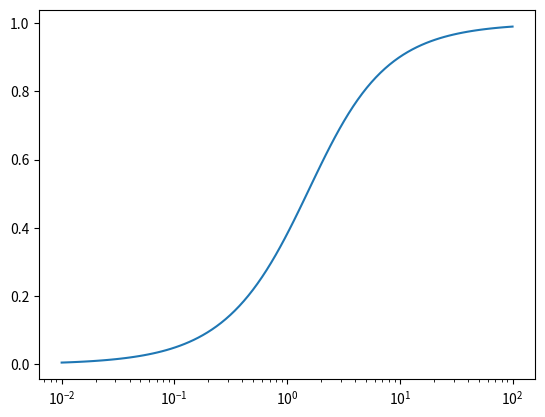

Write Python code to recreate this figure.
from scipy.optimize import least_squares
import numpy as np



def prep_function(known_variable,unknown_variable,equation):
    kv = [i.strip() for i in known_variable.strip().split(',') if i]
    ukv = [i.strip() for i in unknown_variable.strip().split(',') if i]
    eq = [i.strip().split('=')[0] for i in equation.strip().split('\n') if i]
    assert len(eq)==len(ukv), ('{} equations but {} variables'.format(len(eq),len(ukv)))
    funcstring = "def _prepared_function(X,*args):\n\t{}=X\n\t{}=args\n\treturn {}".format(','.join(ukv),','.join(kv),','.join(eq))
    exec(funcstring)
    return locals()['_prepared_function'],kv,ukv

f,kv,ukv=prep_function("A0,B0,Kd1,","A,B,AB,,","A*B-Kd1*AB=0\nA0-A-AB=0\nB0-AB-B=0\n")
kv
ukv
_plot='AB/B0'
_against = 'A0'
_kv_arg = [1,1]
_bound = "([0,0,0],[A0,B0,min(A0,B0)])"
_against_start=1
_against_range="Kd1/100,Kd1*100"
"""
A*B-Kd1*AB=0
A0-A-AB=0
B0-AB-B=0
#
A0 : Aptamer conc. / nM
B0 :  Targent concentration /nm
Kd1 : binding Kd /nM
AB/B0 : percent binding
"""

def log_first_deri(x,y):
    if len(x)<2:
        return 1
    return (y[-1][0]-y[-2][0])/(np.log(x[-1])-np.log(x[-2]))#/np.max(y)

def log_second_deri(x,y):
    if len(x)<3:
        return 1
    y1 = log_first_deri(x,y)
    y2 = log_first_deri(x[:-1],y[:-1])
    return (y1-y2)/(np.log(x[-1])-np.log(x[-2]))

def line_solver(_kv_arg,_f,_kv,_ukv,_plot,_against,_bound=None,_against_start="1",_against_range=None):

    _tempargs = list(_kv_arg)
    _tempargs.insert(_kv.index(_against),None)
    for _n,_value in zip(_kv,_tempargs ):
        exec(f"{_n}={_value}")

    def point_solver(against_value):
        # nonlocal _bound
        args = list(_kv_arg)
        args.insert(_kv.index(_against),against_value)
        for _n,_value in zip(_kv,args):
            exec(f"{_n}={_value}")
        if _bound==None:
            _boundtouse=([0]*len(_ukv),[1e6]*len(_ukv))
            _guess = [1]*(len(_ukv))
        else:
            _boundtouse = eval(_bound)
            _guess = [ (i+j)/2 for i,j in zip(*_boundtouse)]
        print(_f,_guess,args,_boundtouse)
        _result = least_squares(_f,_guess,args=tuple(args),bounds=_boundtouse)

        for _n,_value in zip(_ukv, _result.x):
            exec(f"{_n}={_value}")
        _return_result = []
        for _p_l in _plot.split(','):
            if _p_l:
                _return_result.append(eval(_p_l))
        return _return_result


    def directional(ratio):
        _against_values = [eval(_against_start)]
        _plot_values = [point_solver(eval(_against_start))]
        _keeplooping=True
        while _keeplooping==True and len(_against_values)<100:
            _against_values.append(_against_values[-1]*ratio)
            _plot_values.append(point_solver(_against_values[-1]))
            if abs(log_first_deri(_against_values,_plot_values))/np.max(_plot_values)<0.01 \
                and abs(log_second_deri(_against_values,_plot_values))/np.max(_plot_values)<0.01:
                _keeplooping=False
        return _against_values,_plot_values
    if _against_range:
        _plot_x,_plot_y=[],[]
        for i in np.geomspace(*eval(_against_range),100):
            _plot_x.append(i)
            _plot_y.append(point_solver(i))
        return _plot_x,_plot_y
    else:
        _against_value_upper ,_plot_values_upper = directional(1.2)
        _against_value_lower,_plot_values_lower = directional(0.83333)
        return _against_value_lower[::-1]+_against_value_upper[1:],_plot_values_lower[::-1]+_plot_values_upper[1:]



x,y=line_solver([1, 1] ,f, ['A0', 'B0', 'Kd1'], ['A', 'B', 'AB'], "AB/B0", "A0", "([0,0,0], [max(A0,B0,Kd1),max(A0,B0,Kd1),max(A0,B0,Kd1)])", "1", "[Kd1/100,Kd1*100]")



len(y)
len(x)
fd=[]
sd=[]
for i in range(len(x)-1):
    fd.append(log_first_deri(x[0:i+2],y[0:i+2]))
for i in range(len(x)-2):
    sd.append(log_second_deri(x[0:i+3],y[0:i+3]))

len(x)

len(fd)
import matplotlib.pyplot as plt

fig,ax = plt.subplots()
ax.plot(x,y)
# ax.plot(x[1:],fd)
# ax.plot(x[2:],sd)
ax.set_xscale('log')




import json


[1,2,3].copy()


a,*b=[1,2,3]
b
a
